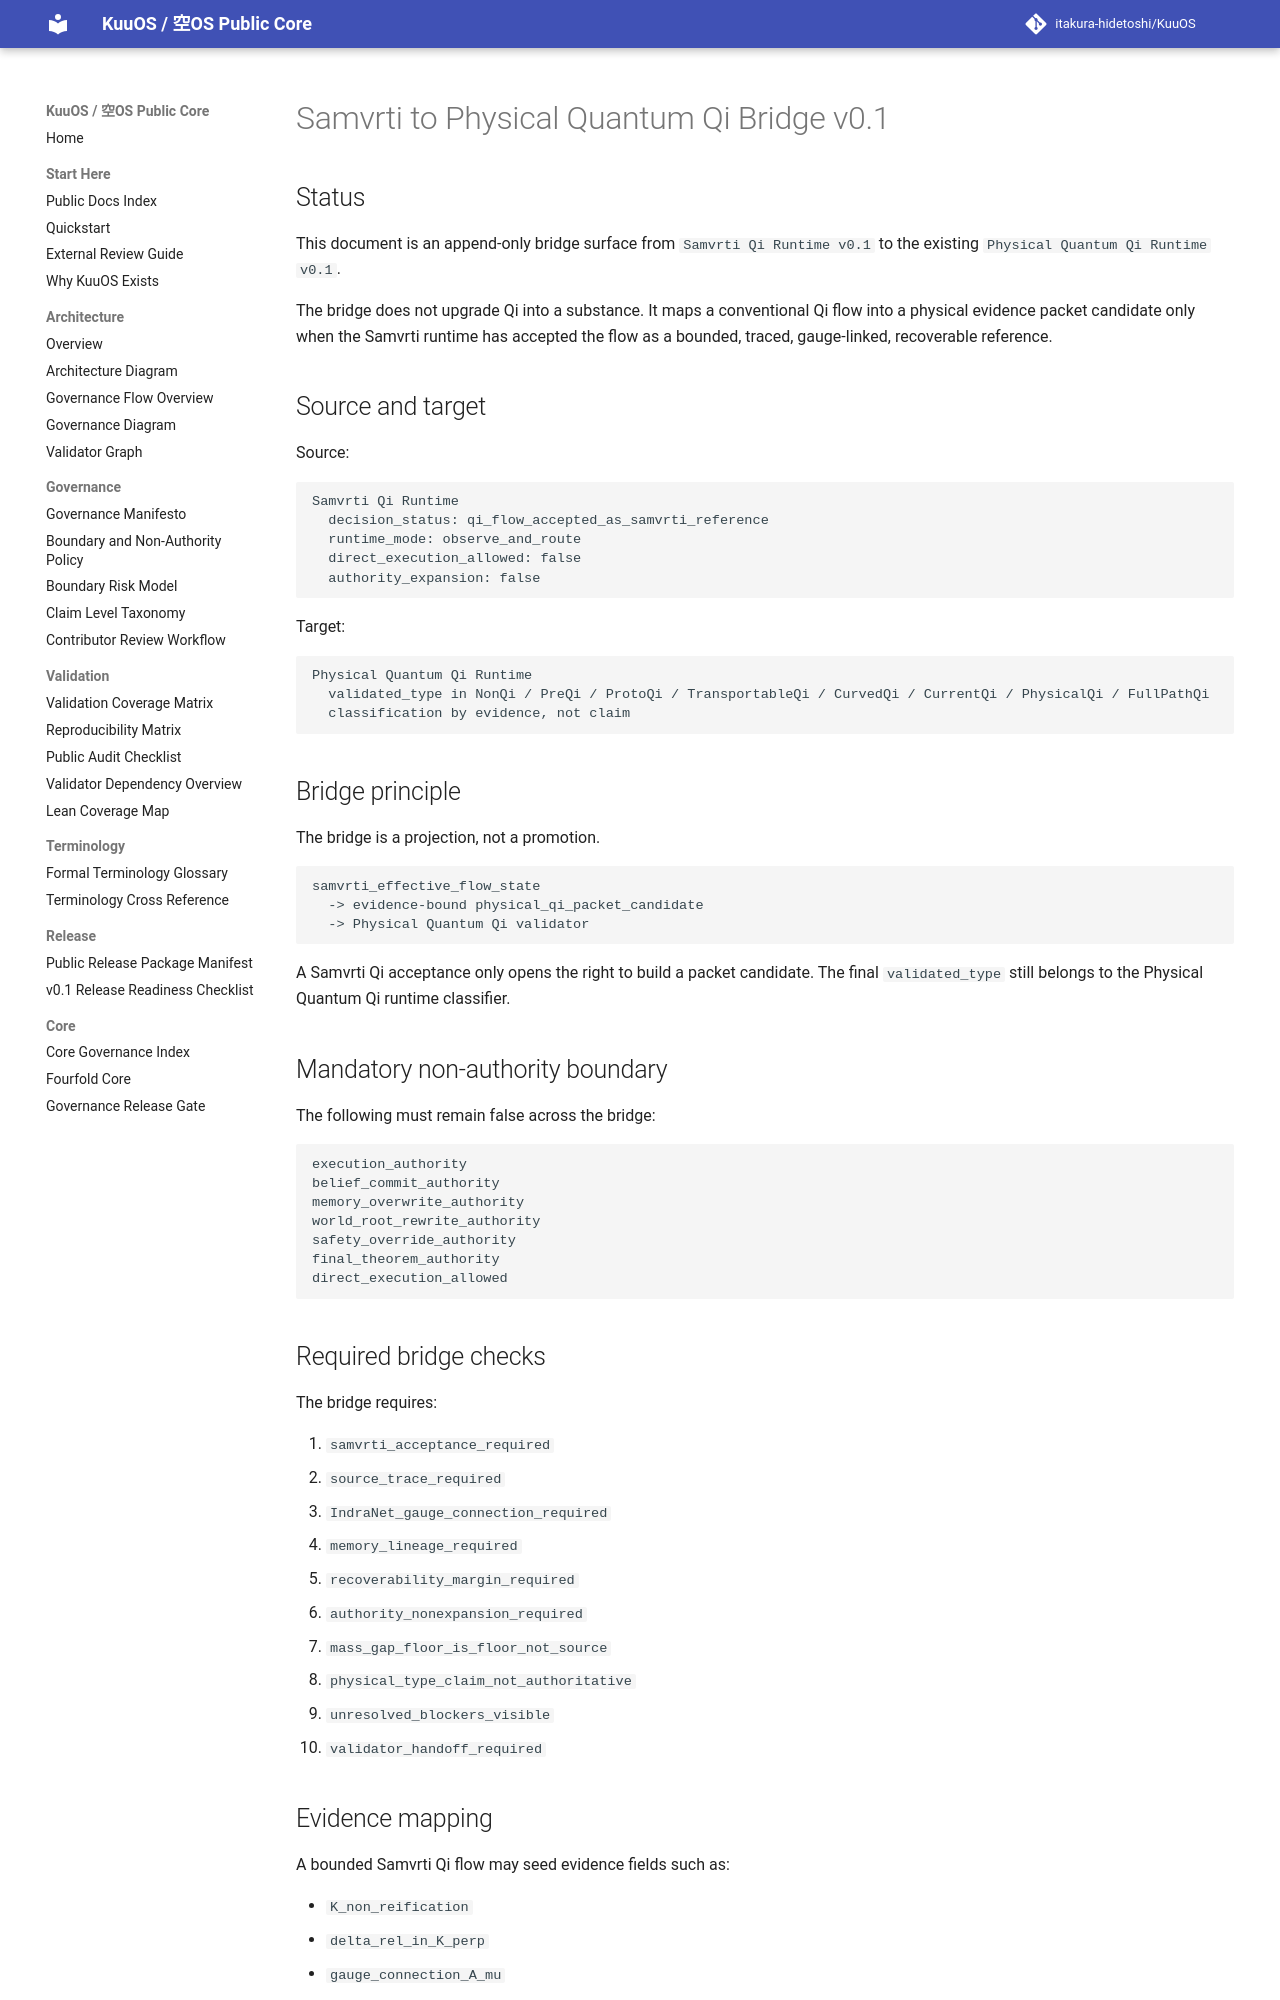

repository: itakura-hidetoshi/KuuOS · page: SAMVRTI_TO_PHYSICAL_QI_BRIDGE_v0_1/index.html · generator: mkdocs

# Samvrti to Physical Quantum Qi Bridge v0.1

## Status

This document is an append-only bridge surface from `Samvrti Qi Runtime v0.1` to the existing `Physical Quantum Qi Runtime v0.1`.

The bridge does not upgrade Qi into a substance. It maps a conventional Qi flow into a physical evidence packet candidate only when the Samvrti runtime has accepted the flow as a bounded, traced, gauge-linked, recoverable reference.

## Source and target

Source:

```text
Samvrti Qi Runtime
  decision_status: qi_flow_accepted_as_samvrti_reference
  runtime_mode: observe_and_route
  direct_execution_allowed: false
  authority_expansion: false
```

Target:

```text
Physical Quantum Qi Runtime
  validated_type in NonQi / PreQi / ProtoQi / TransportableQi / CurvedQi / CurrentQi / PhysicalQi / FullPathQi
  classification by evidence, not claim
```

## Bridge principle

The bridge is a projection, not a promotion.

```text
samvrti_effective_flow_state
  -> evidence-bound physical_qi_packet_candidate
  -> Physical Quantum Qi validator
```

A Samvrti Qi acceptance only opens the right to build a packet candidate. The final `validated_type` still belongs to the Physical Quantum Qi runtime classifier.

## Mandatory non-authority boundary

The following must remain false across the bridge:

```text
execution_authority
belief_commit_authority
memory_overwrite_authority
world_root_rewrite_authority
safety_override_authority
final_theorem_authority
direct_execution_allowed
```

## Required bridge checks

The bridge requires:

1. `samvrti_acceptance_required`
2. `source_trace_required`
3. `IndraNet_gauge_connection_required`
4. `memory_lineage_required`
5. `recoverability_margin_required`
6. `authority_nonexpansion_required`
7. `mass_gap_floor_is_floor_not_source`
8. `physical_type_claim_not_authoritative`
9. `unresolved_blockers_visible`
10. `validator_handoff_required`
